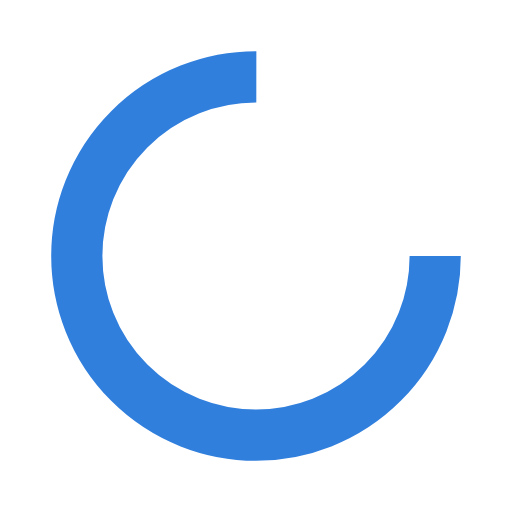
t = 0.00 s
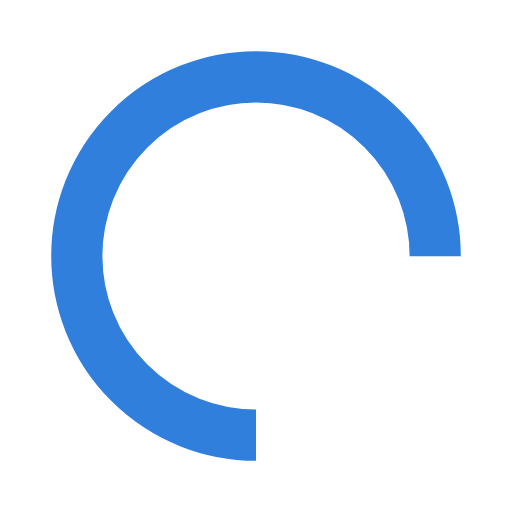
t = 0.25 s
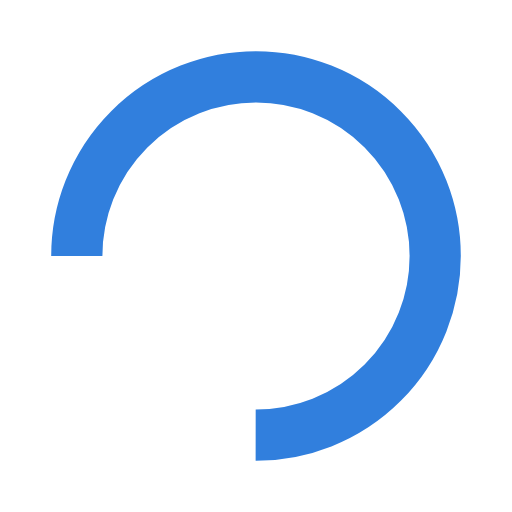
t = 0.50 s
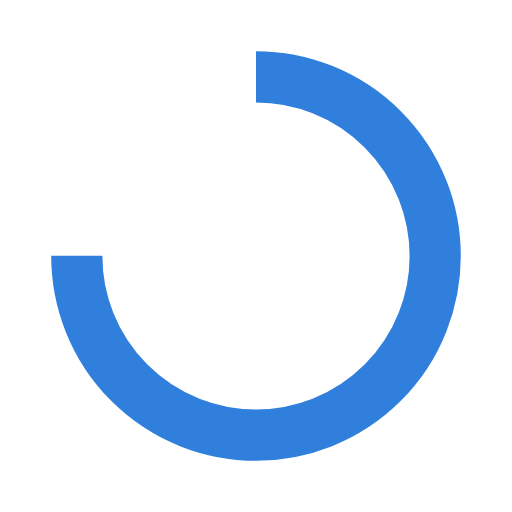
t = 0.75 s

The animated SVG that drew these frames (rendered in a browser with its animation timeline set to each time). Animation: 1 SMIL element (animateTransform=1); one cycle of 1.00 s, repeats indefinitely.

<svg width="100%" height="100%" xmlns="http://www.w3.org/2000/svg" viewBox="0 0 100 100" preserveAspectRatio="xMidYMid" class="lds-rolling"><circle cx="50" cy="50" fill="none" ng-attr-stroke="{{config.color}}" ng-attr-stroke-width="{{config.width}}" ng-attr-r="{{config.radius}}" ng-attr-stroke-dasharray="{{config.dasharray}}" stroke="#317fdd" stroke-width="10" r="35" stroke-dasharray="164.93361431346415 56.97787143782138" transform="rotate(251.832 50 50)"><animateTransform attributeName="transform" type="rotate" calcMode="linear" values="0 50 50;360 50 50" keyTimes="0;1" dur="1s" begin="0s" repeatCount="indefinite"></animateTransform></circle></svg>